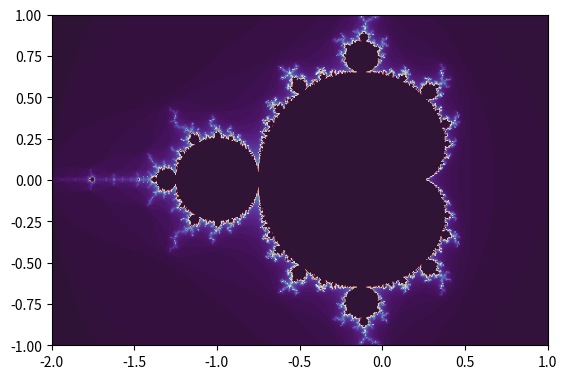

Here is the Python script that generated this plot:
import matplotlib.pyplot as plt
from matplotlib import figure as fg
import numpy as np

def zoom_factory(base_scale=2.):
    prex = 0
    prey = 0
    prexdata = 0
    preydata = 0
    max_iter = 25    
    
    npts = 300
    max_iter = 100
    x_lin = np.linspace(-2, 1, 2 * npts)
    y_lin = np.linspace(-1, 1, npts)
    
    #broadcast X to a square array
    c_arr = x_lin[:, None] + 1J * y_lin
    #initial value is always zero
    z_arr = np.zeros_like(c_arr)
    
    exit_times = max_iter * np.ones(c_arr.shape, np.int32)
    mask = exit_times > 0
    
    for k in range(max_iter):
        z_arr[mask] = z_arr[mask] * z_arr[mask] + c_arr[mask]
        mask, old_mask = abs(z_arr) < 2, mask
        #use XOR to detect the area which has changed 
        exit_times[mask ^ old_mask] = k
    
    fig = plt.figure()
    ax = fig.subplots()
    
    ax.imshow(exit_times.T,
           cmap=plt.cm.twilight_shifted,
           extent=(x_lin.min(), x_lin.max(), y_lin.min(), y_lin.max()),
           data = exit_times.T)
    
    
    def zoom_fun(event):
        nonlocal prex, prey, prexdata, preydata, max_iter, npts, ax, x_lin, y_lin, c_arr, z_arr
        curx = event.x
        cury = event.y
        # if not changed mouse position(or changed so little)
        # remain the pre scale center
        if abs(curx - prex) < 10 and abs(cury - prey) < 10:
            # remain same
            xdata = prexdata
            ydata = preydata
        # if changed mouse position ,also change the cur scale center
        else:
            # change
            xdata = event.xdata  # get event x location
            ydata = event.ydata  # get event y location

            # update previous location data
            prex = event.x
            prey = event.y
            prexdata = xdata
            preydata = ydata
        # get the current x and y limits
        cur_xlim = ax.get_xlim()
        cur_ylim = ax.get_ylim()

        cur_xrange = (cur_xlim[1] - cur_xlim[0]) * .5
        cur_yrange = (cur_ylim[1] - cur_ylim[0]) * .5
        # cur_npts = npts
        # cur_max_iter = max_iter
        # log.debug((xdata, ydata))
        if event.button == 'up':
            # deal with zoom in
            scale_factor = 1 / base_scale
            max_iter += 75
            npts += 100
        elif event.button == 'down':
            # deal with zoom out
            scale_factor = base_scale
            max_iter -= 75
            npts -= 100
        else:
            # deal with something that should never happen
            scale_factor = 1
            max_iter = 100
            npts = 300
            print(event.button)
        # set new limits
        ax.set_xlim([
            xdata - cur_xrange * scale_factor,
            xdata + cur_xrange * scale_factor
        ])
        ax.set_ylim([
            ydata - cur_yrange * scale_factor,
            ydata + cur_yrange * scale_factor
        ])
        x_lin = np.linspace(-2, 1, 2 * npts)
        y_lin = np.linspace(-1, 1, npts)
            #broadcast X to a square array
        c_arr = x_lin[:, None] + 1J * y_lin
        #initial value is always zero
        z_arr = np.zeros_like(c_arr)
    
        exit_times = max_iter * np.ones(c_arr.shape, np.int32)
        mask = exit_times > 0
        
        for k in range(max_iter):
            z_arr[mask] = z_arr[mask] * z_arr[mask] + c_arr[mask]
            mask, old_mask = abs(z_arr) < 2, mask
            #use XOR to detect the area which has changed 
            exit_times[mask ^ old_mask] = k
             
        fig.canvas.draw()  # force re-draw
    fig = ax.get_figure()  # get the figure of interest
    # attach the call back
    fig.canvas.mpl_connect('scroll_event', zoom_fun)
    # return the function
    return zoom_fun


# npts = 300
# max_iter = 100
 
# X = np.linspace(-2, 1, 2 * npts)
# Y = np.linspace(-1, 1, npts)
 
# #broadcast X to a square array
# C = X[:, None] + 1J * Y
# #initial value is always zero
# Z = np.zeros_like(C)
 
# exit_times = max_iter * np.ones(C.shape, np.int32)
# mask = exit_times > 0
 
# for k in range(max_iter):
#     Z[mask] = Z[mask] * Z[mask] + C[mask]
#     mask, old_mask = abs(Z) < 2, mask
#     #use XOR to detect the area which has changed 
#     exit_times[mask ^ old_mask] = k
    
    
# fig = plt.figure()
# ax = fig.subplots()

# ax.imshow(exit_times.T,
#            cmap=plt.cm.twilight_shifted,
#            extent=(X.min(), X.max(), Y.min(), Y.max()),
#            data = exit_times.T)

scale = 1.5
f = zoom_factory(base_scale=scale)

plt.show()





# n = 1000
# img = visual(n, threshold=4, max_iter=150)
# # print(img)
# fig = plt.figure()
# ax = fig.add_subplot(111,xlim=(0,n),ylim=(0,n),autoscale_on=False)
# im = ax.imshow(img, cmap='magma')
# scale = 1.5
# f = zoom_factory(ax, base_scale=scale)
# plt.show()


# def get_iter(c:complex, threshold=4, max_iter:int=25):
#     z = c
#     i = 1
#     while i < max_iter and (z * z.conjugate()).real < threshold:
#         z = z * z + c
#         i += 1
#     return i

# def visual(n, threshold, max_iter=25):
#     mx = 2.48 / (n-1)
#     my = 2.46 / (n-1)
#     mapper = lambda x, y: (mx*x-2, my*y-1.13)
#     drawing = np.full((n, n), 255)
#     for x in range(n):
#         for y in range(n):
#             iter = get_iter(complex(*mapper(x,y)), threshold=threshold, max_iter=max_iter)
#             drawing[y][x] = 255 -iter
#     return drawing


# n = 1000
# img = visual(n, threshold=4, max_iter=150)
# # print(img)
# fig = plt.figure()
# ax = fig.add_subplot(111,xlim=(0,n),ylim=(0,n),autoscale_on=False)
# im = ax.imshow(img, cmap='magma')
# scale = 1.5
# f = zoom_factory(ax, base_scale=scale)
# plt.show()
